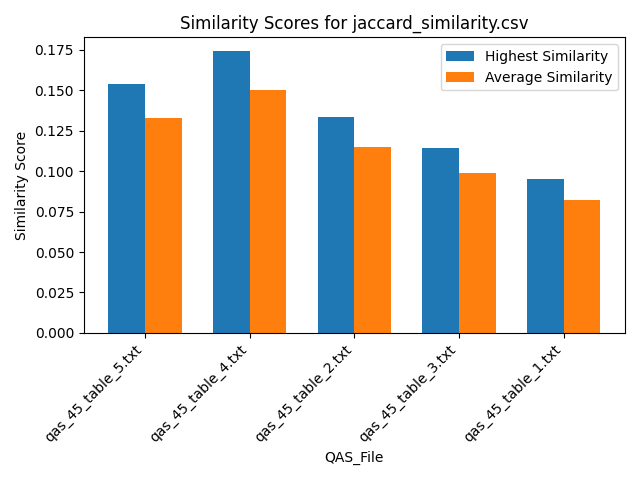

Data behind this chart, as committed beside it:
Similarity, QAS_File, Text_File
0.1538, qas_45_table_5.txt, section_7.txt
0.1154, qas_45_table_5.txt, section_2.txt
0.1154, qas_45_table_5.txt, section_6.txt
0.1154, qas_45_table_5.txt, section_5.txt
0.1538, qas_45_table_5.txt, section_11.txt
0.1538, qas_45_table_5.txt, section_10.txt
0.1538, qas_45_table_5.txt, section_9.txt
0.1538, qas_45_table_5.txt, section_1.txt
0.1154, qas_45_table_5.txt, section_4.txt
0.1154, qas_45_table_5.txt, section_8.txt
0.1154, qas_45_table_5.txt, section_3.txt
0.1739, qas_45_table_4.txt, section_7.txt
0.1304, qas_45_table_4.txt, section_2.txt
0.1304, qas_45_table_4.txt, section_6.txt
0.1304, qas_45_table_4.txt, section_5.txt
0.1739, qas_45_table_4.txt, section_11.txt
0.1739, qas_45_table_4.txt, section_10.txt
0.1739, qas_45_table_4.txt, section_9.txt
0.1739, qas_45_table_4.txt, section_1.txt
0.1304, qas_45_table_4.txt, section_4.txt
0.1304, qas_45_table_4.txt, section_8.txt
0.1304, qas_45_table_4.txt, section_3.txt
0.1333, qas_45_table_2.txt, section_7.txt
0.1, qas_45_table_2.txt, section_2.txt
0.1, qas_45_table_2.txt, section_6.txt
0.1, qas_45_table_2.txt, section_5.txt
0.1333, qas_45_table_2.txt, section_11.txt
0.1333, qas_45_table_2.txt, section_10.txt
0.1333, qas_45_table_2.txt, section_9.txt
0.1333, qas_45_table_2.txt, section_1.txt
0.1, qas_45_table_2.txt, section_4.txt
0.1, qas_45_table_2.txt, section_8.txt
0.1, qas_45_table_2.txt, section_3.txt
0.1143, qas_45_table_3.txt, section_7.txt
0.08571, qas_45_table_3.txt, section_2.txt
0.08571, qas_45_table_3.txt, section_6.txt
0.08571, qas_45_table_3.txt, section_5.txt
0.1143, qas_45_table_3.txt, section_11.txt
0.1143, qas_45_table_3.txt, section_10.txt
0.1143, qas_45_table_3.txt, section_9.txt
0.1143, qas_45_table_3.txt, section_1.txt
0.08571, qas_45_table_3.txt, section_4.txt
0.08571, qas_45_table_3.txt, section_8.txt
0.08571, qas_45_table_3.txt, section_3.txt
0.09524, qas_45_table_1.txt, section_7.txt
0.07143, qas_45_table_1.txt, section_2.txt
0.07143, qas_45_table_1.txt, section_6.txt
0.07143, qas_45_table_1.txt, section_5.txt
0.09524, qas_45_table_1.txt, section_11.txt
0.09524, qas_45_table_1.txt, section_10.txt
0.09524, qas_45_table_1.txt, section_9.txt
0.09524, qas_45_table_1.txt, section_1.txt
0.07143, qas_45_table_1.txt, section_4.txt
0.07143, qas_45_table_1.txt, section_8.txt
0.07143, qas_45_table_1.txt, section_3.txt
